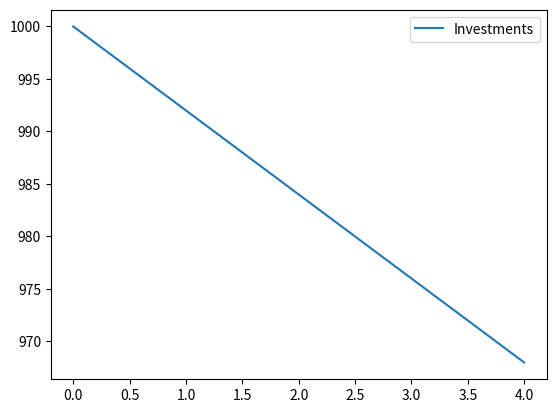

Source code (Python):
import numpy as np
from scipy.integrate import odeint
import matplotlib.pyplot as plt 
t=np.linspace(0,4,1000)
def invest_volume(invest,t):
    dinvestdt=-k*invest0
    return dinvestdt
invest0=1000
k=0.008
vol=odeint(invest_volume,invest0,t)
plt.plot(t,vol[:,0],label='Investments') 
plt.legend()
plt.show()


